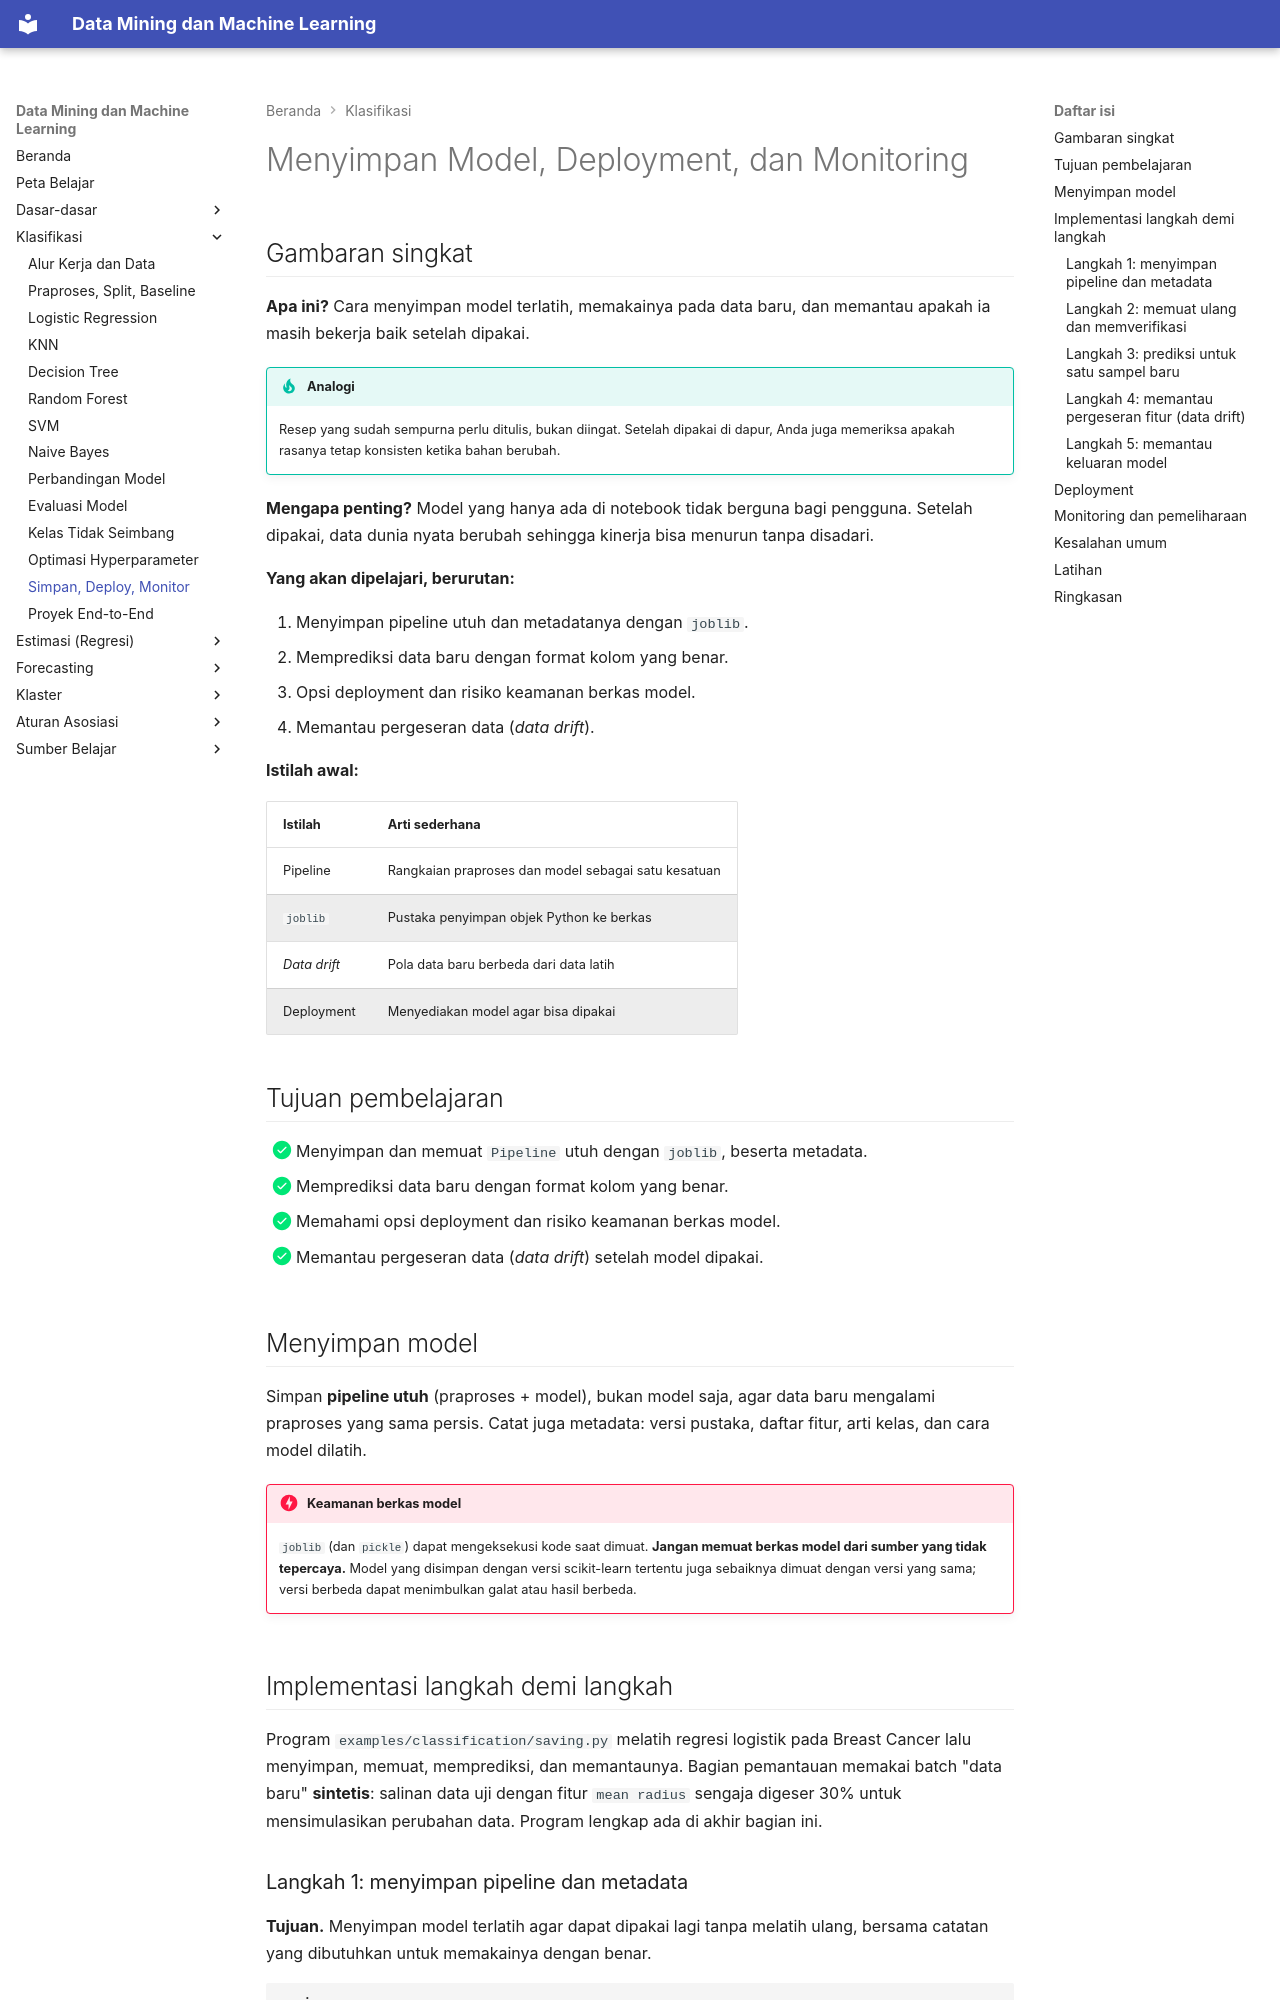

repository: TopekoX/MachineLearning-DataMining · page: classification/saving-deployment/index.html · generator: mkdocs

# Menyimpan Model, Deployment, dan Monitoring

## Gambaran singkat

**Apa ini?** Cara menyimpan model terlatih, memakainya pada data baru, dan memantau apakah ia masih bekerja baik setelah dipakai.

!!! tip "Analogi"
    Resep yang sudah sempurna perlu ditulis, bukan diingat. Setelah dipakai di dapur, Anda juga memeriksa apakah rasanya tetap konsisten ketika bahan berubah.

**Mengapa penting?** Model yang hanya ada di notebook tidak berguna bagi pengguna. Setelah dipakai, data dunia nyata berubah sehingga kinerja bisa menurun tanpa disadari.

**Yang akan dipelajari, berurutan:**

1. Menyimpan pipeline utuh dan metadatanya dengan `joblib`.
2. Memprediksi data baru dengan format kolom yang benar.
3. Opsi deployment dan risiko keamanan berkas model.
4. Memantau pergeseran data (*data drift*).

**Istilah awal:**

| Istilah | Arti sederhana |
|---|---|
| Pipeline | Rangkaian praproses dan model sebagai satu kesatuan |
| `joblib` | Pustaka penyimpan objek Python ke berkas |
| *Data drift* | Pola data baru berbeda dari data latih |
| Deployment | Menyediakan model agar bisa dipakai |

## Tujuan pembelajaran

- [x] Menyimpan dan memuat `Pipeline` utuh dengan `joblib`, beserta metadata.
- [x] Memprediksi data baru dengan format kolom yang benar.
- [x] Memahami opsi deployment dan risiko keamanan berkas model.
- [x] Memantau pergeseran data (*data drift*) setelah model dipakai.

## Menyimpan model

Simpan **pipeline utuh** (praproses + model), bukan model saja, agar data baru mengalami praproses yang sama persis. Catat juga metadata: versi pustaka, daftar fitur, arti kelas, dan cara model dilatih.

!!! danger "Keamanan berkas model"
    `joblib` (dan `pickle`) dapat mengeksekusi kode saat dimuat. **Jangan memuat berkas model dari sumber yang tidak tepercaya.** Model yang disimpan dengan versi scikit-learn tertentu juga sebaiknya dimuat dengan versi yang sama; versi berbeda dapat menimbulkan galat atau hasil berbeda.

## Implementasi langkah demi langkah

Program `examples/classification/saving.py` melatih regresi logistik pada Breast Cancer lalu menyimpan, memuat, memprediksi, dan memantaunya. Bagian pemantauan memakai batch "data baru" **sintetis**: salinan data uji dengan fitur `mean radius` sengaja digeser 30% untuk mensimulasikan perubahan data. Program lengkap ada di akhir bagian ini.
